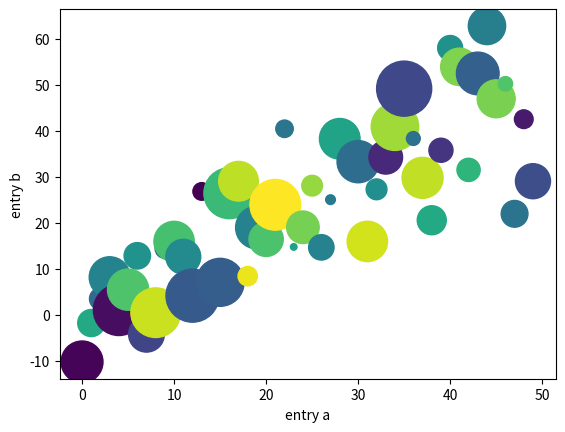

This figure's Python source:
#!/usr/bin/env python3
import matplotlib.pyplot as plt
import numpy as np

data = {'a': np.arange(50),
        'c': np.random.randint(1000, 5000, 50),
        'd': np.random.randn(50)}

data['b'] = data['a'] + 10 * np.random.randn(50)
data['d'] = np.abs(data['d']) * 1000

plt.scatter('a', 'b', c='c', s='d', data=data)
plt.xlabel('entry a')
plt.ylabel('entry b')
plt.show()
